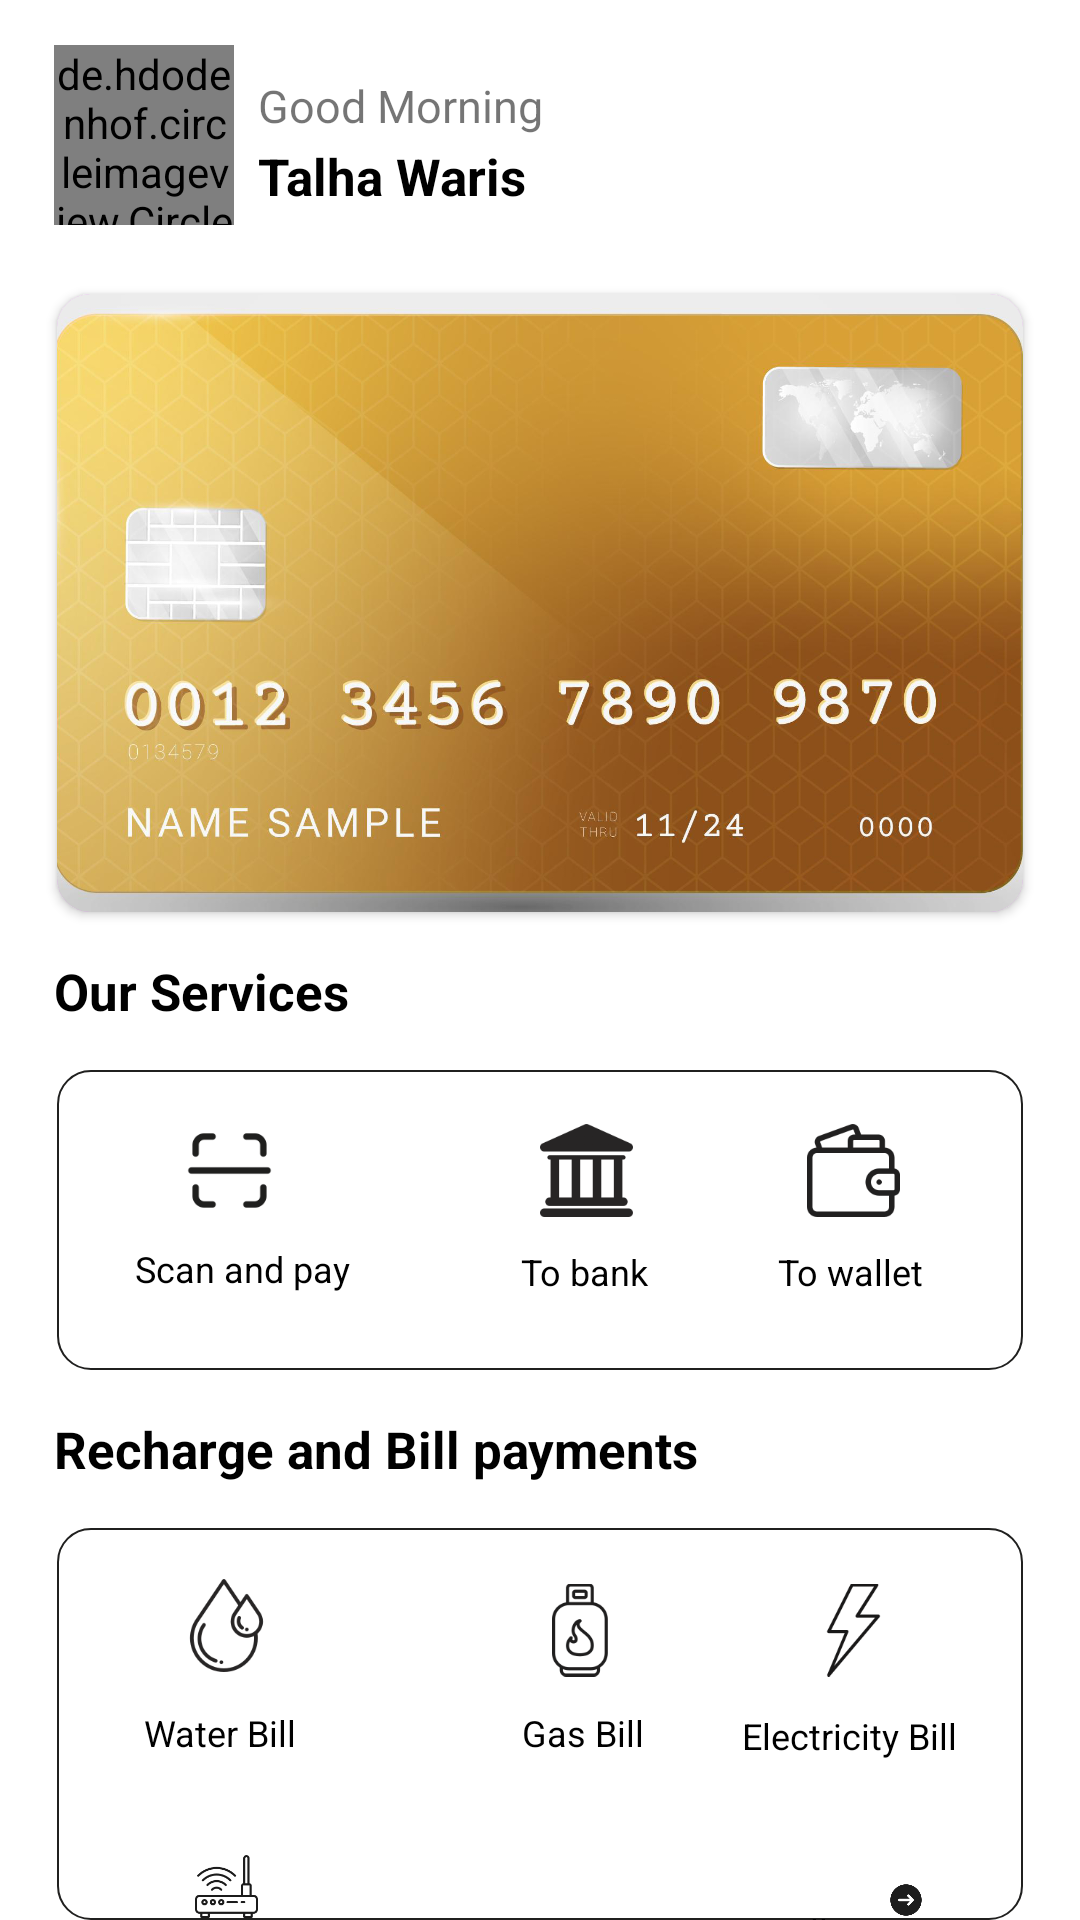

This screen was rendered from an Android layout file. Write that file and the resources it references.
<!-- AndroidManifest.xml: application theme Theme.ATM -->
<!-- res/layout/fragment_home.xml -->
<?xml version="1.0" encoding="utf-8"?>
<FrameLayout xmlns:android="http://schemas.android.com/apk/res/android"
    xmlns:tools="http://schemas.android.com/tools"
    android:layout_width="match_parent"
    android:layout_height="match_parent"
    xmlns:app="http://schemas.android.com/apk/res-auto"
    tools:context=".HomeFragment">

    <RelativeLayout
        android:layout_width="match_parent"
        android:layout_height="match_parent">

        <de.hdodenhof.circleimageview.CircleImageView
            android:id="@+id/profileHome"
            android:layout_width="60dp"
            android:layout_height="60dp"
            android:src="@drawable/profile"
            android:layout_marginLeft="18dp"
            android:layout_marginTop="15dp"/>

        <ImageView
            android:id="@+id/bellHome"
            android:layout_width="26dp"
            android:layout_height="26dp"
            android:src="@drawable/bell"
            android:layout_alignParentRight="true"
            android:layout_marginTop="36dp"
            android:layout_marginRight="20dp"/>

        <TextView
            android:id="@+id/goodMorn"
            android:layout_width="wrap_content"
            android:layout_height="wrap_content"
            android:text="Good Morning"
            android:layout_toRightOf="@id/profileHome"
            android:layout_marginLeft="8dp"
            android:layout_marginTop="25dp"
            android:textSize="15sp"/>

        <TextView
            android:id="@+id/personName"
            android:layout_width="wrap_content"
            android:layout_height="wrap_content"
            android:text="Talha Waris"
            android:textColor="@color/black"
            android:layout_below="@id/goodMorn"
            android:layout_toRightOf="@id/profileHome"
            android:layout_marginLeft="8dp"
            android:textStyle="bold"
            android:layout_marginTop="2dp"
            android:textSize="17sp"/>

        <androidx.cardview.widget.CardView
            android:id="@+id/atmCardYellow"
            android:layout_width="match_parent"
            android:layout_height="206dp"
            android:layout_below="@id/personName"
            android:layout_marginLeft="19dp"
            android:layout_marginTop="28dp"
            android:layout_marginRight="19dp"
            app:cardCornerRadius="11dp"
            app:cardBackgroundColor="#EA80FC">

            <RelativeLayout
                android:layout_width="match_parent"
                android:layout_height="match_parent">

                <ImageView
                    android:layout_width="match_parent"
                    android:layout_height="match_parent"
                    android:scaleType="centerCrop"
                    android:src="@drawable/yellow"/>
            </RelativeLayout>
        </androidx.cardview.widget.CardView>


        <TextView
            android:id="@+id/service"
            android:layout_width="wrap_content"
            android:layout_height="wrap_content"
            android:text="Our Services"
            android:layout_below="@id/atmCardYellow"
            android:textColor="@color/black"
            android:textStyle="bold"
            android:layout_marginLeft="18dp"
            android:layout_marginTop="15dp"
            android:textSize="17sp"/>

        <View
            android:id="@+id/serviceView"
            android:layout_width="match_parent"
            android:layout_height="100dp"
            android:layout_marginLeft="19dp"
            android:layout_marginRight="19dp"
            android:layout_below="@id/service"
            android:layout_marginTop="15dp"
            android:background="@drawable/custom_view"
            />

        <TextView
            android:id="@+id/billPayments"
            android:layout_width="wrap_content"
            android:layout_height="wrap_content"
            android:text="Recharge and Bill payments"
            android:layout_below="@id/serviceView"
            android:textColor="@color/black"
            android:textStyle="bold"
            android:layout_marginLeft="18dp"
            android:layout_marginTop="15dp"
            android:textSize="17sp"/>

        <View
            android:id="@+id/billPaymentsView"
            android:layout_width="match_parent"
            android:layout_height="185dp"
            android:layout_marginLeft="19dp"
            android:layout_marginRight="19dp"
            android:layout_below="@id/billPayments"
            android:layout_marginTop="15dp"
            android:background="@drawable/custom_view"
            />

        <ImageView
            android:id="@+id/scan"
            android:layout_width="33dp"
            android:layout_height="33dp"
            android:src="@drawable/scan"
            android:layout_below="@id/service"
            android:layout_marginTop="32dp"
            android:layout_marginLeft="60dp"/>

        <TextView
            android:id="@+id/scanPay"
            android:layout_width="wrap_content"
            android:layout_height="wrap_content"
            android:text="Scan and pay"
            android:layout_below="@id/scan"
            android:layout_marginTop="8dp"
            android:textColor="@color/black"
            android:textSize="12sp"
            android:layout_marginLeft="45dp"/>

        <ImageView
            android:id="@+id/bank"
            android:layout_width="31dp"
            android:layout_height="33dp"
            android:src="@drawable/bank"
            android:layout_below="@id/service"
            android:layout_toRightOf="@id/scan"
            android:layout_marginTop="32dp"
            android:layout_marginLeft="87dp"/>

        <TextView
            android:id="@+id/toBank"
            android:layout_width="wrap_content"
            android:layout_height="wrap_content"
            android:text="To bank"
            android:layout_below="@id/bank"
            android:layout_marginTop="9dp"
            android:textColor="@color/black"
            android:layout_toRightOf="@id/scanPay"
            android:textSize="12sp"
            android:layout_marginLeft="57dp"/>

        <ImageView
            android:id="@+id/wallet"
            android:layout_width="31dp"
            android:layout_height="33dp"
            android:src="@drawable/wallet"
            android:layout_below="@id/service"
            android:layout_marginTop="32dp"
            android:layout_alignParentRight="true"
            android:layout_marginRight="60dp"/>

        <TextView
            android:id="@+id/toWallet"
            android:layout_width="wrap_content"
            android:layout_height="wrap_content"
            android:text="To wallet"
            android:layout_below="@id/wallet"
            android:layout_marginTop="9dp"
            android:textColor="@color/black"
            android:textSize="12sp"
            android:layout_alignParentRight="true"
            android:layout_marginRight="52dp"/>


        <ImageView
            android:id="@+id/wBill"
            android:layout_width="31dp"
            android:layout_height="31dp"
            android:src="@drawable/drop"
            android:layout_below="@id/billPayments"
            android:layout_marginTop="32dp"
            android:layout_marginLeft="60dp"/>

        <TextView
            android:id="@+id/waterBill"
            android:layout_width="wrap_content"
            android:layout_height="wrap_content"
            android:text="Water Bill"
            android:layout_below="@id/wBill"
            android:layout_marginTop="12dp"
            android:textColor="@color/black"
            android:textSize="12sp"
            android:layout_marginLeft="48dp"/>

        <ImageView
            android:id="@+id/gBill"
            android:layout_width="31dp"
            android:layout_height="34dp"
            android:src="@drawable/gasbottle"
            android:layout_below="@id/billPayments"
            android:layout_toRightOf="@id/wBill"
            android:layout_marginTop="32dp"
            android:layout_marginLeft="93dp"/>

        <TextView
            android:id="@+id/gasBill"
            android:layout_width="wrap_content"
            android:layout_height="wrap_content"
            android:text="Gas Bill"
            android:layout_below="@id/gBill"
            android:layout_marginTop="9dp"
            android:textColor="@color/black"
            android:layout_toRightOf="@id/waterBill"
            android:textSize="12sp"
            android:layout_marginLeft="75dp"/>

        <ImageView
            android:id="@+id/eBill"
            android:layout_width="31dp"
            android:layout_height="34dp"
            android:src="@drawable/flash"
            android:layout_below="@id/billPayments"
            android:layout_marginTop="32dp"
            android:layout_alignParentRight="true"
            android:layout_marginRight="60dp"/>

        <TextView
            android:id="@+id/electricBill"
            android:layout_width="wrap_content"
            android:layout_height="wrap_content"
            android:text="Electricity Bill"
            android:layout_below="@id/eBill"
            android:layout_marginTop="10dp"
            android:textColor="@color/black"
            android:textSize="12sp"
            android:layout_alignParentRight="true"
            android:layout_marginRight="41dp"/>


        <ImageView
            android:id="@+id/iBill"
            android:layout_width="31dp"
            android:layout_height="31dp"
            android:src="@drawable/router"
            android:layout_below="@id/waterBill"
            android:layout_marginTop="32dp"
            android:layout_marginLeft="60dp"/>

        <TextView
            android:id="@+id/internetBill"
            android:layout_width="wrap_content"
            android:layout_height="wrap_content"
            android:text="Internet Bill"
            android:layout_below="@id/iBill"
            android:layout_marginTop="12dp"
            android:textColor="@color/black"
            android:textSize="12sp"
            android:layout_marginLeft="48dp"/>


        <ImageView
            android:id="@+id/mBill"
            android:layout_width="32dp"
            android:layout_height="32dp"
            android:src="@drawable/mobile"
            android:layout_below="@id/gasBill"
            android:layout_toRightOf="@id/wBill"
            android:layout_marginTop="32dp"
            android:layout_marginLeft="87dp"/>

        <TextView
            android:id="@+id/mobileBill"
            android:layout_width="wrap_content"
            android:layout_height="wrap_content"
            android:text="Mobile Bill"
            android:layout_below="@id/mBill"
            android:layout_marginTop="11dp"
            android:textColor="@color/black"
            android:layout_toRightOf="@id/internetBill"
            android:textSize="12sp"
            android:layout_marginLeft="59dp"/>


        <ImageView
            android:id="@+id/arrow"
            android:layout_width="36dp"
            android:layout_height="36dp"
            android:src="@drawable/arrowright"
            android:layout_below="@id/electricBill"
            android:layout_marginTop="40dp"
            android:layout_alignParentRight="true"
            android:layout_marginRight="40dp"/>

        <TextView
            android:id="@+id/viewAll"
            android:layout_width="wrap_content"
            android:layout_height="wrap_content"
            android:text="View All"
            android:textSize="12sp"
            android:layout_below="@+id/electricBill"
            android:textColor="@color/black"
            android:layout_marginTop="49dp"
            android:layout_toLeftOf="@+id/arrow"
            android:layout_marginRight="8dp"/>



    </RelativeLayout>



</FrameLayout>
<!-- resources referenced by this layout -->
<resources>
  <color name="black">#FF000000</color>
  <!-- drawable arrowright: png bitmap (drawable, 3953 bytes) -->
  <!-- drawable bank: png bitmap (drawable, 3739 bytes) -->
  <!-- drawable custom_view (drawable) -->
  <?xml version="1.0" encoding="utf-8"?>
  <shape xmlns:android="http://schemas.android.com/apk/res/android">
  
      <stroke
          android:width="2px"
          android:color="#20201F"
          ></stroke>
  
      <corners
          android:radius="11dp"
          ></corners>
  
  </shape>
  <!-- drawable drop: png bitmap (drawable, 13396 bytes) -->
  <!-- drawable flash: png bitmap (drawable, 6786 bytes) -->
  <!-- drawable gasbottle: png bitmap (drawable, 9066 bytes) -->
  <!-- drawable router: png bitmap (drawable, 5322 bytes) -->
  <!-- drawable scan: png bitmap (drawable, 4244 bytes) -->
  <!-- drawable wallet: png bitmap (drawable, 6927 bytes) -->
  <!-- drawable yellow: jpg bitmap (drawable, 203662 bytes) -->
  <style name="Theme.ATM" parent="Theme.MaterialComponents.DayNight.NoActionBar">
          
          <item name="colorPrimary">#FDD835</item>
          <item name="colorPrimaryVariant">@color/purple_700</item>
          <item name="colorOnPrimary">@color/white</item>
          
          <item name="colorSecondary">@color/teal_200</item>
          <item name="colorSecondaryVariant">@color/teal_700</item>
          <item name="colorOnSecondary">@color/black</item>
          
          <item name="android:statusBarColor" tools:targetApi="l">?attr/colorPrimaryVariant</item>
          
  
      </style>
  <color name="purple_700">#2B2E2C</color>
  <color name="white">#FFFFFFFF</color>
  <color name="teal_200">#FF03DAC5</color>
  <color name="teal_700">#FF018786</color>
</resources>
